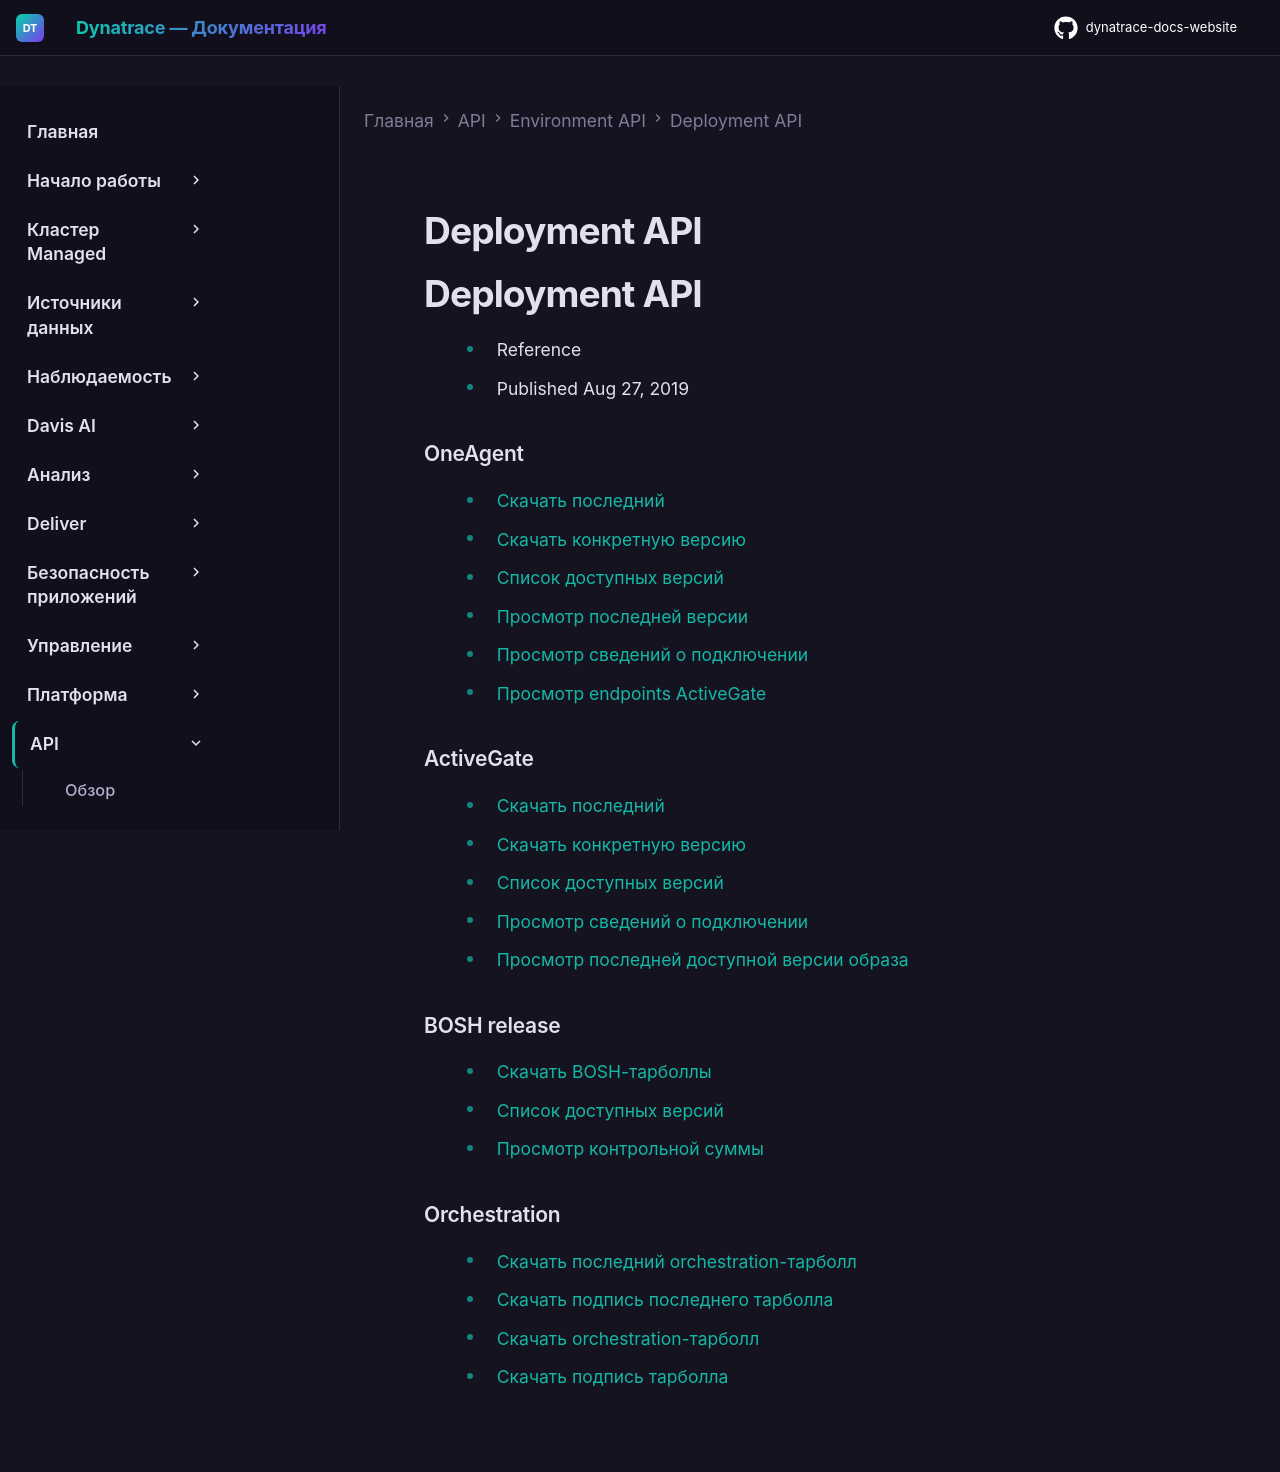

repository: Yerkebulan-Ardabayev/dynatrace-docs-website · page: managed-ru/dynatrace-api/environment-api/deployment/index.html · generator: mkdocs

---
title: Deployment API
source: https://docs.dynatrace.com/managed/dynatrace-api/environment-api/deployment
scraped: 2026-05-12T11:13:54.039337
---

# Deployment API

# Deployment API

* Reference
* Published Aug 27, 2019

### OneAgent

* [Скачать последний](/managed/dynatrace-api/environment-api/deployment/oneagent/download-oneagent-latest "Скачивание последнего инсталлятора OneAgent через Dynatrace API.")
* [Скачать конкретную версию](/managed/dynatrace-api/environment-api/deployment/oneagent/download-oneagent-version "Скачивание инсталлятора OneAgent конкретной версии через Dynatrace API.")
* [Список доступных версий](/managed/dynatrace-api/environment-api/deployment/oneagent/get-available-versions "Список доступных версий OneAgent через Dynatrace API.")
* [Просмотр последней версии](/managed/dynatrace-api/environment-api/deployment/oneagent/get-version-latest "Просмотр последней версии OneAgent через Dynatrace API.")
* [Просмотр сведений о подключении](/managed/dynatrace-api/environment-api/deployment/oneagent/get-connectivity-info "Просмотр сведений о подключении OneAgent через Dynatrace API.")
* [Просмотр endpoints ActiveGate](/managed/dynatrace-api/environment-api/deployment/oneagent/get-activegate-endpoints "Просмотр connectivity endpoints OneAgent через Dynatrace API.")

### ActiveGate

* [Скачать последний](/managed/dynatrace-api/environment-api/deployment/activegate/download-activegate-latest "Скачивание последнего инсталлятора ActiveGate через Dynatrace API.")
* [Скачать конкретную версию](/managed/dynatrace-api/environment-api/deployment/activegate/download-activegate-version "Скачивание инсталлятора ActiveGate конкретной версии через Dynatrace API.")
* [Список доступных версий](/managed/dynatrace-api/environment-api/deployment/activegate/get-activegate-versions "Список доступных версий ActiveGate через Dynatrace API.")
* [Просмотр сведений о подключении](/managed/dynatrace-api/environment-api/deployment/activegate/get-activegate-connectivity "Просмотр сведений о подключении ActiveGate через Dynatrace API.")
* [Просмотр последней доступной версии образа](/managed/dynatrace-api/environment-api/deployment/activegate/get-latest-image "Получить последний доступный образ ActiveGate.")

### BOSH release

* [Скачать BOSH-тарболлы](/managed/dynatrace-api/environment-api/deployment/bosh/download-bosh-version "Скачивание тарболла OneAgent BOSH конкретной версии через Dynatrace API.")
* [Список доступных версий](/managed/dynatrace-api/environment-api/deployment/bosh/get-available-version "Список доступных версий тарболлов OneAgent BOSH через Dynatrace API.")
* [Просмотр контрольной суммы](/managed/dynatrace-api/environment-api/deployment/bosh/get-bosh-checksum "Просмотр контрольной суммы тарболла OneAgent BOSH через Dynatrace API.")

### Orchestration

* [Скачать последний orchestration-тарболл](/managed/dynatrace-api/environment-api/deployment/orchestration/get-latest "Скачивание последней версии orchestration-тарболла OneAgent через Dynatrace API.")
* [Скачать подпись последнего тарболла](/managed/dynatrace-api/environment-api/deployment/orchestration/get-latest-signature "Скачивание подписи orchestration-тарболла OneAgent последней версии через Dynatrace API.")
* [Скачать orchestration-тарболл](/managed/dynatrace-api/environment-api/deployment/orchestration/get-version "Скачивание конкретной версии orchestration-тарболла OneAgent через Dynatrace API.")
* [Скачать подпись тарболла](/managed/dynatrace-api/environment-api/deployment/orchestration/get-version-signature "Скачивание подписи конкретной версии orchestration-тарболла развёртывания OneAgent.")
